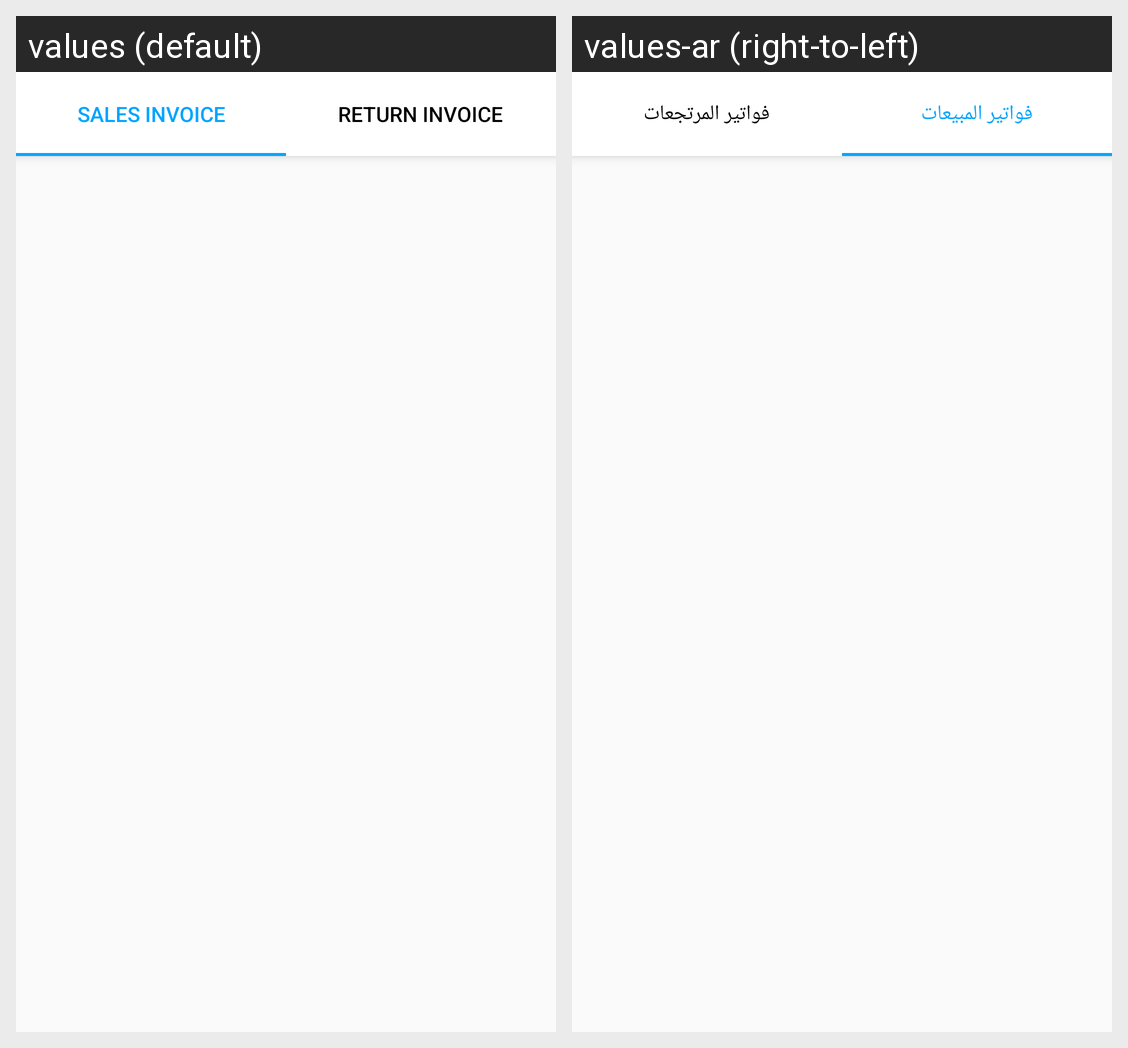

Locale-by-locale string values for the Android screen shown in this grid:
Android screen res/layout/fragment_invoice.xml rendered under 2 locales, left to right: values (default), values-ar (right-to-left). Device: Nexus 5 (rendered at 1080×1920; each locale shown at half size, 540×960, under a caption strip naming it); theme AppTheme.
Strings drawn on this screen, with the default value and each locale's value (text and hints the layout hard-codes, and strings that could not be matched under every locale, appear in the picture but are not listed):

sales_invoice
  values: Sales Invoice
  values-ar: فواتير المبيعات

return_invoice
  values: Return Invoice
  values-ar: فواتير المرتجعات
